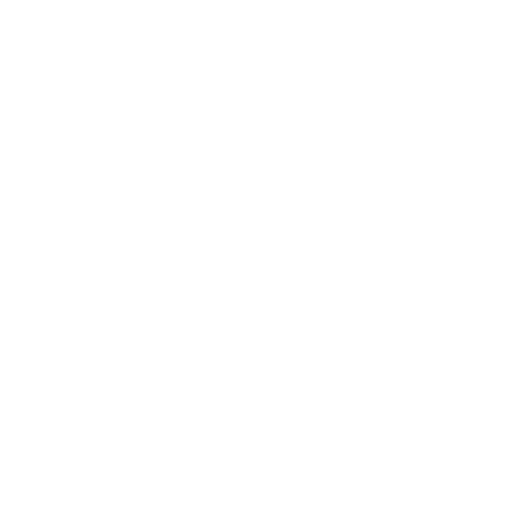
t = 0.00 s
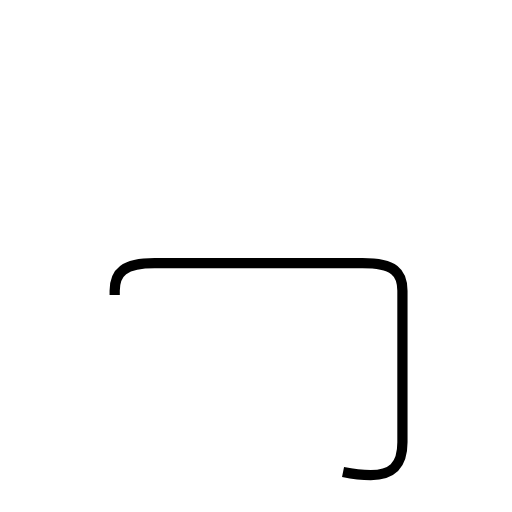
t = 1.63 s
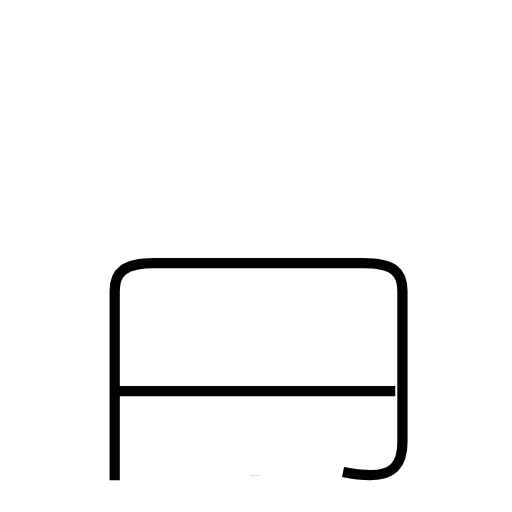
t = 2.98 s
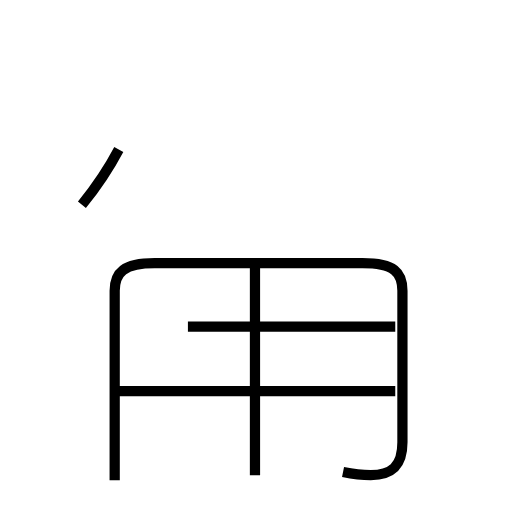
t = 4.41 s
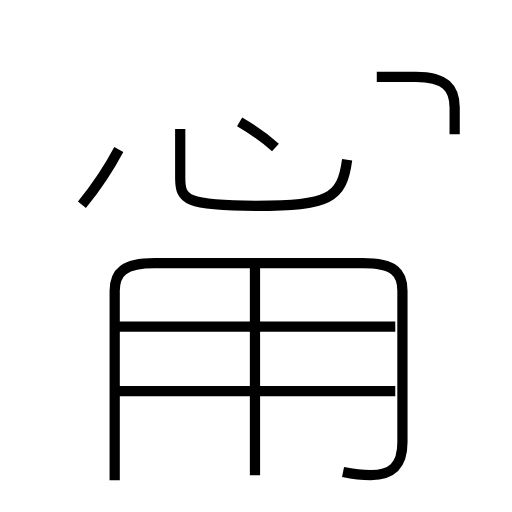
t = 5.86 s
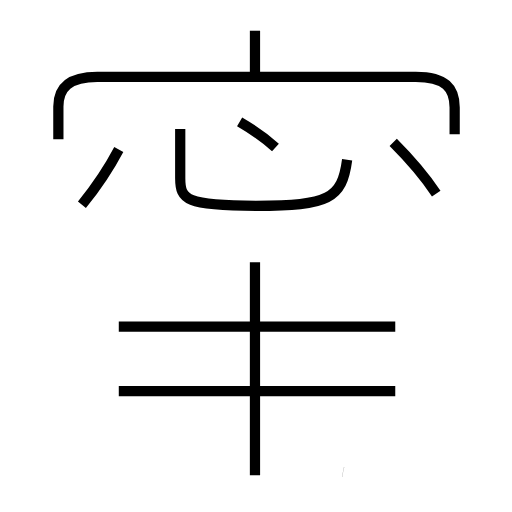
t = 7.26 s

The animated SVG that drew these frames (rendered in a browser with its animation timeline set to each time). Animation: 10 SMIL elements (animate=10); one cycle of 7.26 s.

<?xml version='1.0' encoding='utf-8'?>
<svg viewBox="0.0 -6.0 50.0 50.0" version="1.1" xmlns="http://www.w3.org/2000/svg"><rect x="-1000" y="-1000" width="2000" height="2000" stroke="white" fill="white" /><g style="fill:none;stroke:#000000;stroke-width:1"><path d="M 33.5 2.1 C 34.5 2.3 35.4 2.4 36.2 2.4 C 38.2 2.4 39.3 1.6 39.3 -0.8 L 39.3 -15.6 C 39.3 -17.4 38.5 -18.3 35.4 -18.3 L 15.1 -18.3 C 12.1 -18.3 11.2 -17.4 11.2 -15.6 L 11.2 2.9 " transform="translate(0.0 38.0)" stroke-dasharray="72.45114704924184" stroke-dashoffset="72.45114704924184"><animate attributeName="stroke-dashoffset" from="72.45114704924184" to="0" dur="2.173534411477255s" begin="0s; anim_end.end" fill="freeze" id="anim0" /></path><path d="M 38.6 -5.8 L 11.6 -5.8 " transform="translate(0.0 38.0)" stroke-dasharray="27.0" stroke-dashoffset="27.0"><animate attributeName="stroke-dashoffset" from="27.0" to="0" dur="0.8099999999999999s" begin="anim0.end" fill="freeze" id="anim1" /></path><path d="M 24.9 2.4 L 24.9 -18.4 " transform="translate(0.0 38.0)" stroke-dasharray="20.799999999999997" stroke-dashoffset="20.799999999999997"><animate attributeName="stroke-dashoffset" from="20.799999999999997" to="0" dur="0.6239999999999999s" begin="anim1.end" fill="freeze" id="anim2" /></path><path d="M 8.0 -24.0 C 9.3 -25.6 10.6 -27.5 11.6 -29.4 " transform="translate(0.0 38.0)" stroke-dasharray="6.500128185372977" stroke-dashoffset="6.500128185372977"><animate attributeName="stroke-dashoffset" from="6.500128185372977" to="0" dur="0.1950038455611893s" begin="anim2.end" fill="freeze" id="anim3" /></path><path d="M 38.6 -12.1 L 11.6 -12.1 " transform="translate(0.0 38.0)" stroke-dasharray="27.0" stroke-dashoffset="27.0"><animate attributeName="stroke-dashoffset" from="27.0" to="0" dur="0.8099999999999999s" begin="anim3.end" fill="freeze" id="anim4" /></path><path d="M 17.6 -31.4 L 17.6 -26.6 C 17.6 -24.5 18.2 -23.9 25.0 -23.9 C 32.1 -23.9 33.4 -24.6 33.9 -28.4 " transform="translate(0.0 38.0)" stroke-dasharray="25.12348886483462" stroke-dashoffset="25.12348886483462"><animate attributeName="stroke-dashoffset" from="25.12348886483462" to="0" dur="0.7537046659450386s" begin="anim4.end" fill="freeze" id="anim5" /></path><path d="M 26.9 -29.6 C 25.9 -30.5 24.6 -31.4 23.4 -32.1 " transform="translate(0.0 38.0)" stroke-dasharray="4.308121221153784" stroke-dashoffset="4.308121221153784"><animate attributeName="stroke-dashoffset" from="4.308121221153784" to="0" dur="0.12924363663461352s" begin="anim5.end" fill="freeze" id="anim6" /></path><path d="M 44.4 -30.9 L 44.4 -33.5 C 44.4 -35.4 43.5 -36.5 40.6 -36.5 L 9.5 -36.5 C 6.7 -36.5 5.7 -35.4 5.7 -33.6 L 5.7 -30.4 " transform="translate(0.0 38.0)" stroke-dasharray="47.966484852966985" stroke-dashoffset="47.966484852966985"><animate attributeName="stroke-dashoffset" from="47.966484852966985" to="0" dur="1.4389945455890094s" begin="anim6.end" fill="freeze" id="anim7" /></path><path d="M 24.9 -36.8 L 24.9 -41.0 " transform="translate(0.0 38.0)" stroke-dasharray="4.200000000000003" stroke-dashoffset="4.200000000000003"><animate attributeName="stroke-dashoffset" from="4.200000000000003" to="0" dur="0.12600000000000008s" begin="anim7.end" fill="freeze" id="anim8" /></path><path d="M 42.6 -25.1 C 41.4 -26.9 39.7 -28.8 38.4 -30.1" transform="translate(0.0 38.0)" stroke-dasharray="6.539491345034343" stroke-dashoffset="6.539491345034343"><animate attributeName="stroke-dashoffset" from="6.539491345034343" to="0" dur="0.19618474035103028s" begin="anim8.end" fill="freeze" id="anim_end" /></path></g></svg>
